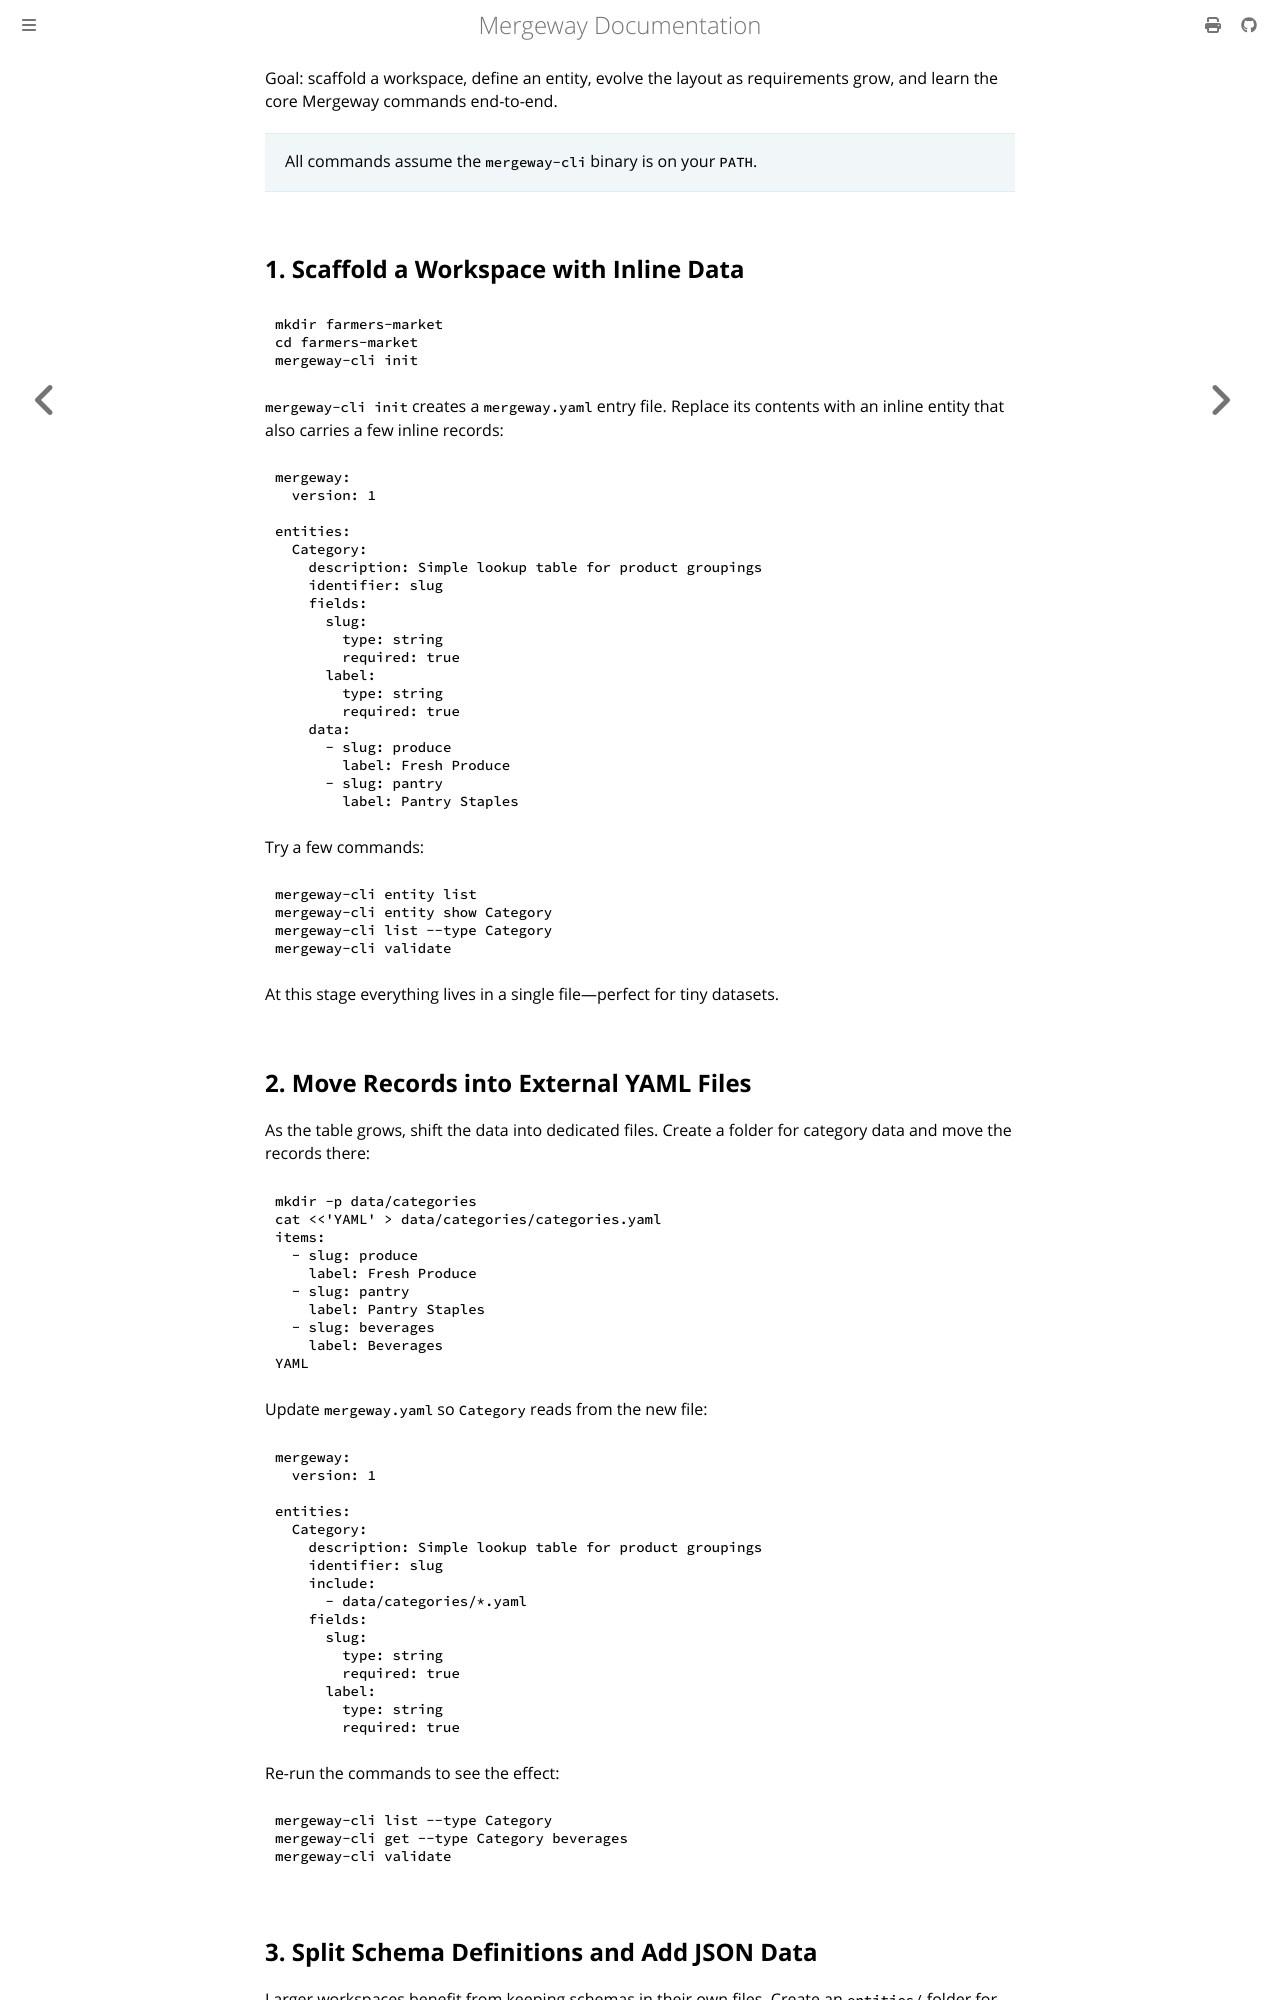

repository: mergewayhq/mergeway-cli · page: getting-started/workspace-setup.html · generator: mdbook

---
title: "Mergeway workspace set-up"
linkTitle: "Workspace set-up"
description: "Scaffold a Mergeway workspace and walk through the core commands end to end."
weight: 20
---

Goal: scaffold a workspace, define an entity, evolve the layout as requirements grow, and learn the core Mergeway commands end-to-end.

> All commands assume the `mergeway-cli` binary is on your `PATH`.

## 1. Scaffold a Workspace with Inline Data

```bash
mkdir farmers-market
cd farmers-market
mergeway-cli init
```

`mergeway-cli init` creates a `mergeway.yaml` entry file. Replace its contents with an inline entity that also carries a few inline records:

```yaml
mergeway:
  version: 1

entities:
  Category:
    description: Simple lookup table for product groupings
    identifier: slug
    fields:
      slug:
        type: string
        required: true
      label:
        type: string
        required: true
    data:
      - slug: produce
        label: Fresh Produce
      - slug: pantry
        label: Pantry Staples
```

Try a few commands:

```bash
mergeway-cli entity list
mergeway-cli entity show Category
mergeway-cli list --type Category
mergeway-cli validate
```

At this stage everything lives in a single file—perfect for tiny datasets.

## 2. Move Records into External YAML Files

As the table grows, shift the data into dedicated files. Create a folder for category data and move the records there:

```bash
mkdir -p data/categories
cat <<'YAML' > data/categories/categories.yaml
items:
  - slug: produce
    label: Fresh Produce
  - slug: pantry
    label: Pantry Staples
  - slug: beverages
    label: Beverages
YAML
```

Update `mergeway.yaml` so `Category` reads from the new file:

```yaml
mergeway:
  version: 1

entities:
  Category:
    description: Simple lookup table for product groupings
    identifier: slug
    include:
      - data/categories/*.yaml
    fields:
      slug:
        type: string
        required: true
      label:
        type: string
        required: true
```

Re-run the commands to see the effect:

```bash
mergeway-cli list --type Category
mergeway-cli get --type Category beverages
mergeway-cli validate
```
